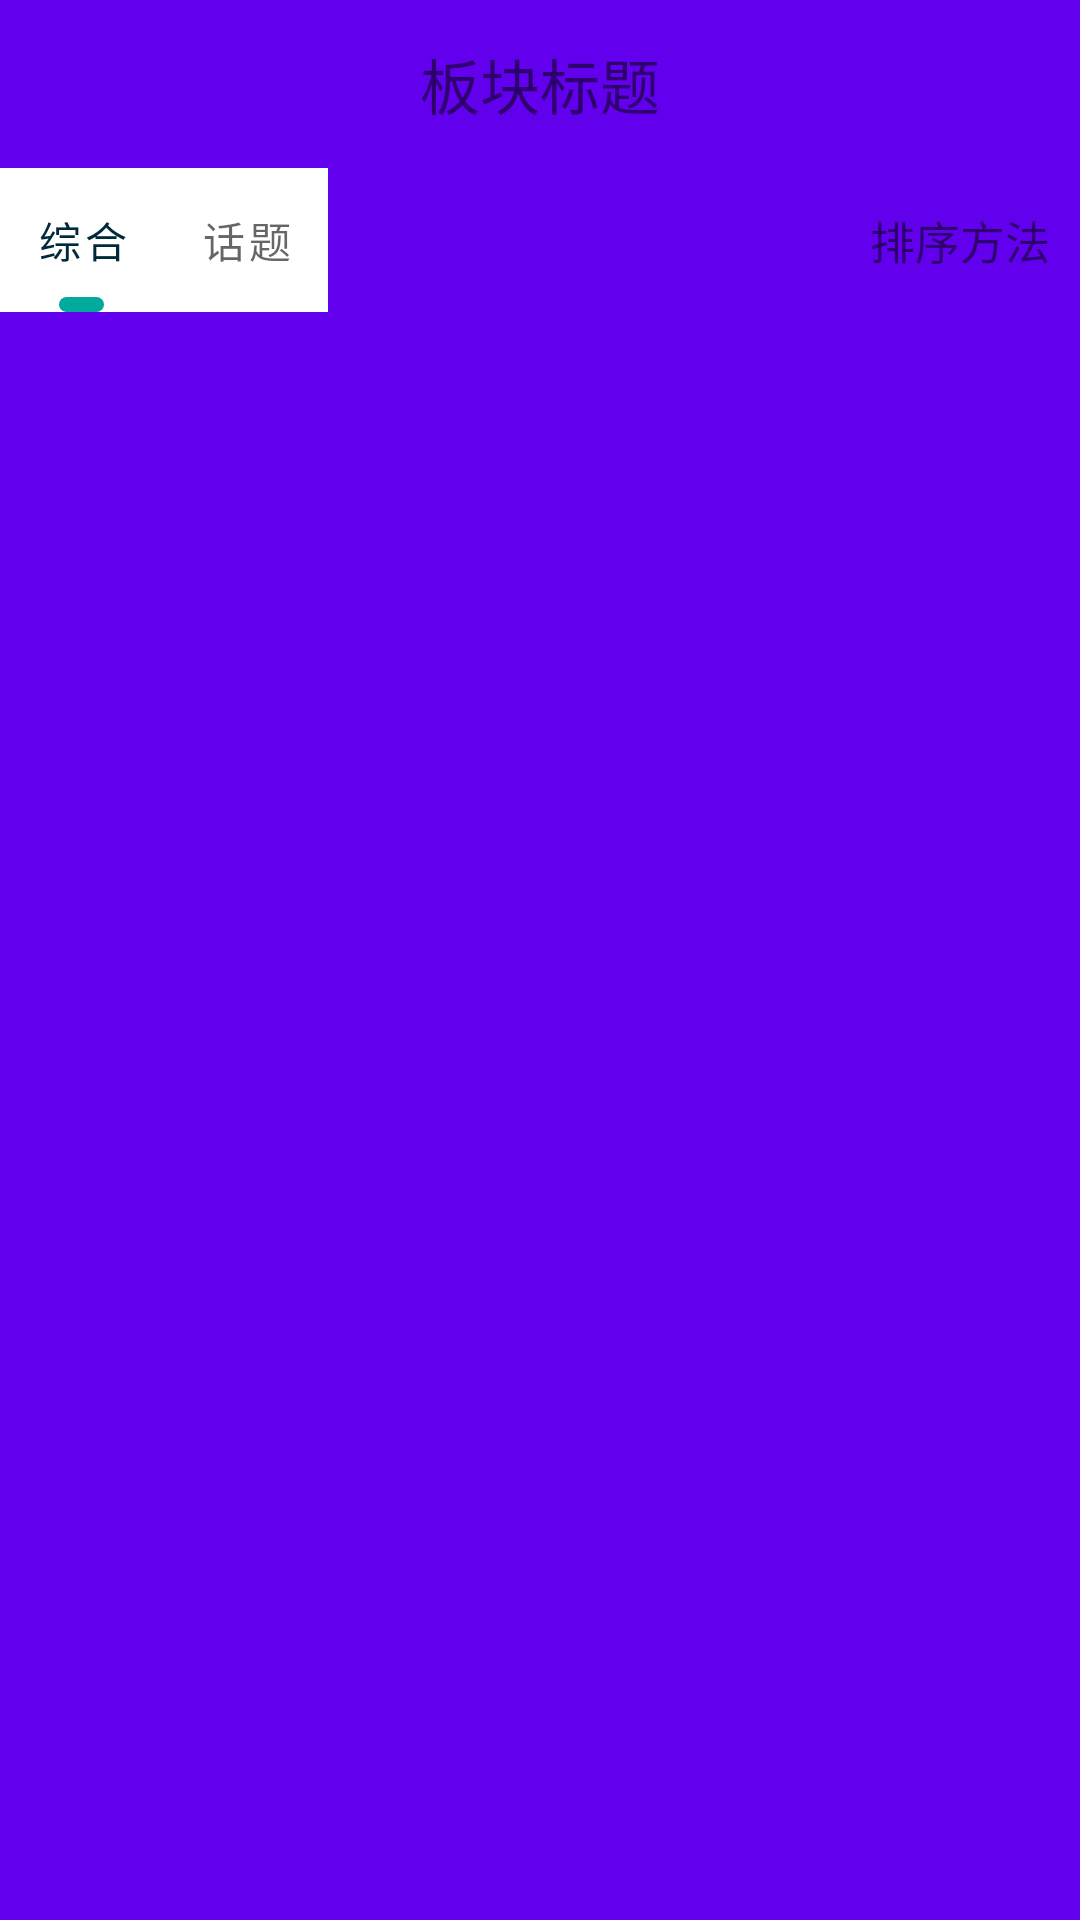

Write the Android layout XML for this screen, with the resource values it uses.
<!-- AndroidManifest.xml: application theme Theme.MoApp -->
<!-- res/layout/forumlayout.xml -->
<?xml version="1.0" encoding="utf-8"?>
<com.google.android.material.appbar.AppBarLayout
    xmlns:android="http://schemas.android.com/apk/res/android"
    xmlns:tools="http://schemas.android.com/tools"
    xmlns:app="http://schemas.android.com/apk/res-auto"
    android:layout_width="match_parent"
    android:layout_height="match_parent"
    android:orientation="vertical">
    <androidx.appcompat.widget.Toolbar
        android:id="@+id/forumItemToolbar"
        android:layout_width="match_parent"
        android:layout_height="wrap_content"
        android:clipToPadding="false"
        app:layout_scrollFlags="scroll|enterAlways|snap"
        tools:ignore="MissingConstraints" >
        <TextView
            android:layout_width="wrap_content"
            android:layout_height="wrap_content"
            android:layout_gravity="center"
            android:textSize="20dp"
            android:text="板块标题"/>
    </androidx.appcompat.widget.Toolbar>
    <LinearLayout
        android:id="@+id/TextBar"
        android:layout_width="match_parent"
        android:layout_height="wrap_content"
        android:orientation="horizontal"
        app:layout_behavior="@string/appbar_scrolling_view_behavior"
        tools:ignore="MissingConstraints">
        <com.google.android.material.tabs.TabLayout
            android:layout_width="wrap_content"
            android:layout_height="wrap_content"
            android:id="@+id/tabLayout"
            app:tabIndicator="@drawable/shape_tab_indicator"
            app:tabSelectedTextAppearance="@style/MyTabLayout"
            app:tabSelectedTextColor="@color/tabSelectedColor"
            app:tabIndicatorColor="@color/tabLineColor"
            app:tabGravity="start"
            tools:ignore="MissingConstraints">
            <com.google.android.material.tabs.TabItem
                android:text="综合"
                android:layout_height="wrap_content"
                android:layout_width="wrap_content" />
            <com.google.android.material.tabs.TabItem
                android:text="话题"
                android:layout_height="wrap_content"
                android:layout_width="wrap_content" />
        </com.google.android.material.tabs.TabLayout>
        
        <TextView
            android:layout_width="wrap_content"
            android:layout_height="wrap_content"
            android:layout_weight="1" />
        <TextView
            android:id="@+id/sortedMethod"
            android:layout_width="wrap_content"
            android:layout_height="wrap_content"
            android:layout_gravity="center"
            android:textSize="15dp"
            android:layout_marginRight="10dp"
            android:text="排序方法"/>
    </LinearLayout>
    <FrameLayout
        android:id="@+id/fragment_container"
        android:layout_width="match_parent"
        android:layout_height="match_parent"

        />
</com.google.android.material.appbar.AppBarLayout>
<!-- resources referenced by this layout -->
<resources>
  <color name="tabLineColor">#00AA9C</color>
  <color name="tabSelectedColor">#002939</color>
  <!-- drawable shape_tab_indicator (drawable) -->
  <?xml version="1.0" encoding="utf-8"?>
  <layer-list xmlns:android="http://schemas.android.com/apk/res/android">
      <item
          android:width="15dp"
          android:height="5dp"
          android:gravity="center">
          <shape>
              <corners android:radius="10dp" />
              
  
          </shape>
      </item>
  </layer-list>
  <style name="Theme.MoApp" parent="Theme.MaterialComponents.DayNight.DarkActionBar">
          
          <item name="colorPrimary">@color/purple_500</item>
          <item name="colorPrimaryVariant">@color/purple_700</item>
          <item name="colorOnPrimary">@color/white</item>
          
          <item name="colorSecondary">@color/teal_200</item>
          <item name="colorSecondaryVariant">@color/teal_700</item>
          <item name="colorOnSecondary">@color/black</item>
          
          <item name="android:statusBarColor">?attr/colorPrimaryVariant</item>
          
      </style>
  <color name="purple_500">#FF6200EE</color>
  <color name="purple_700">#FF3700B3</color>
  <color name="white">#FFFFFFFF</color>
  <color name="teal_200">#FF03DAC5</color>
  <color name="teal_700">#FF018786</color>
  <color name="black">#FF000000</color>
</resources>
